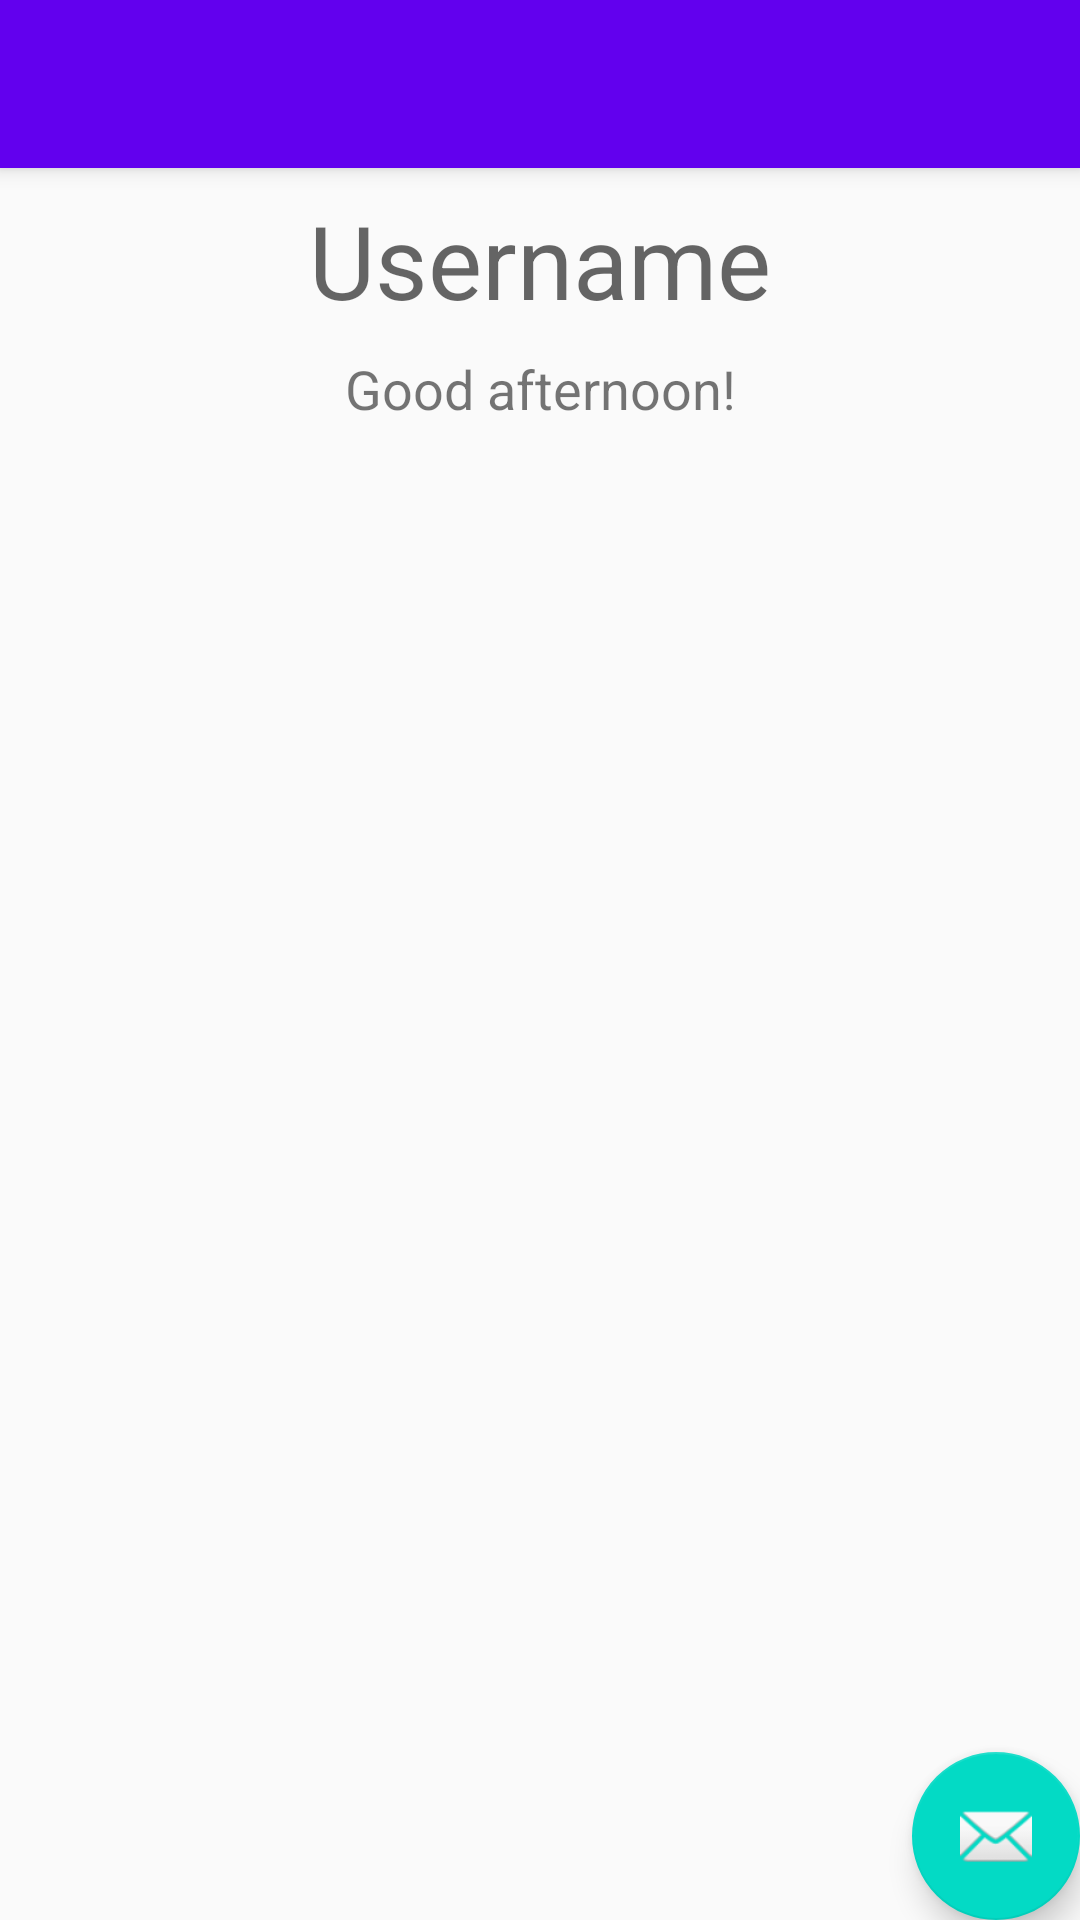

Reconstruct the res/layout file that produces this screen, plus the resources it refers to.
<!-- AndroidManifest.xml: activity theme AppTheme.NoActionBar -->
<!-- res/layout/activity_scouter.xml -->
<?xml version="1.0" encoding="utf-8"?>
<android.support.design.widget.CoordinatorLayout
        xmlns:android="http://schemas.android.com/apk/res/android"
        xmlns:app="http://schemas.android.com/apk/res-auto"
        xmlns:tools="http://schemas.android.com/tools"
        android:layout_width="match_parent"
        android:layout_height="match_parent"
        tools:context=".scouter.ScouterActivity">

    <android.support.design.widget.AppBarLayout
            android:layout_height="wrap_content"
            android:layout_width="match_parent"
            android:theme="@style/AppTheme.AppBarOverlay">

        <android.support.v7.widget.Toolbar
                android:id="@+id/toolbar"
                android:layout_width="match_parent"
                android:layout_height="?attr/actionBarSize"
                android:background="?attr/colorPrimary"
                app:popupTheme="@style/AppTheme.PopupOverlay"/>

    </android.support.design.widget.AppBarLayout>

    <include layout="@layout/content_scouter"/>

    <android.support.design.widget.FloatingActionButton
            android:id="@+id/fab"
            android:layout_width="wrap_content"
            android:layout_height="wrap_content"
            android:layout_gravity="bottom|end"
            android:layout_margin="@dimen/fab_margin"
            app:srcCompat="@android:drawable/ic_dialog_email"/>

</android.support.design.widget.CoordinatorLayout>
<!-- res/layout/content_scouter.xml (included above) -->
<?xml version="1.0" encoding="utf-8"?>
<android.support.constraint.ConstraintLayout
        xmlns:android="http://schemas.android.com/apk/res/android"
        xmlns:tools="http://schemas.android.com/tools"
        xmlns:app="http://schemas.android.com/apk/res-auto"
        android:layout_width="match_parent"
        android:layout_height="match_parent"
        app:layout_behavior="@string/appbar_scrolling_view_behavior"
        tools:showIn="@layout/activity_scouter"
        tools:context=".scouter.ScouterActivity"
        android:orientation="vertical">

    <TextView android:id="@+id/tv_username"
              android:layout_width="match_parent"
              android:layout_height="wrap_content"
              android:text="Username" app:layout_constraintTop_toTopOf="parent" android:layout_marginTop="8dp"
              android:gravity="center" android:textAppearance="@style/TextAppearance.AppCompat.Display1"/>

    <TextView android:layout_width="match_parent" android:layout_height="wrap_content" android:text="Good afternoon!"
              android:layout_marginTop="8dp" app:layout_constraintTop_toBottomOf="@+id/tv_username"
              android:gravity="center" android:id="@+id/tv_next_game"
              android:textSize="18sp"/>

    <android.support.v7.widget.RecyclerView android:layout_width="match_parent"
                                            android:layout_height="586dp"
                                            android:id="@+id/rv_list"
                                            app:layout_constraintTop_toBottomOf="@+id/tv_next_game"
                                            android:layout_marginTop="8dp"/>

</android.support.constraint.ConstraintLayout>
<!-- resources referenced by this layout -->
<resources>
  <style name="AppTheme.AppBarOverlay" parent="ThemeOverlay.AppCompat.Dark.ActionBar" />
  <style name="AppTheme.PopupOverlay" parent="ThemeOverlay.AppCompat.Light" />
  <style name="AppTheme.NoActionBar">
          <item name="windowActionBar">false</item>
          <item name="windowNoTitle">true</item>
      </style>
</resources>
